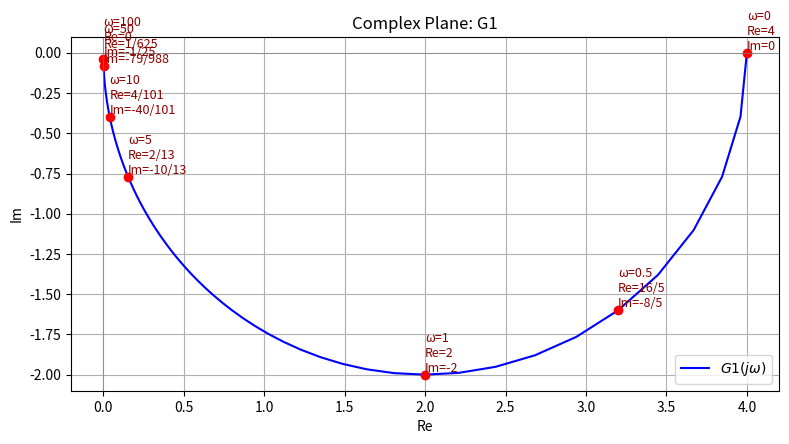
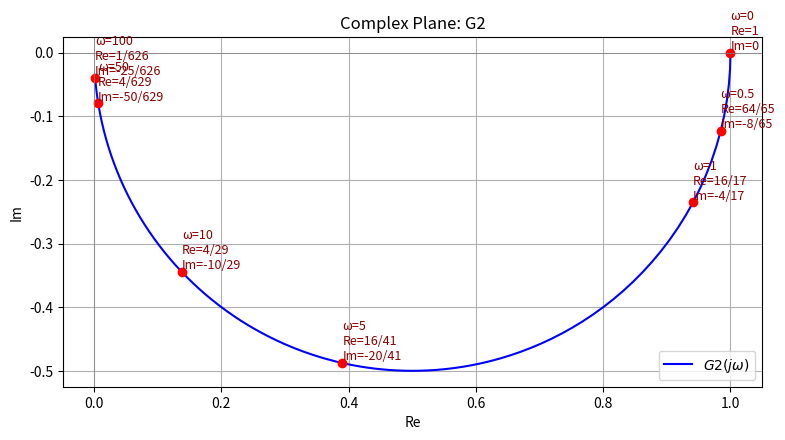
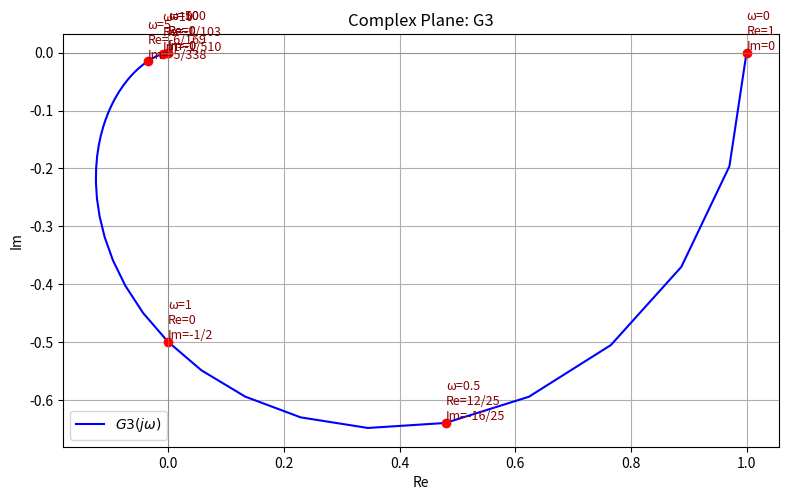
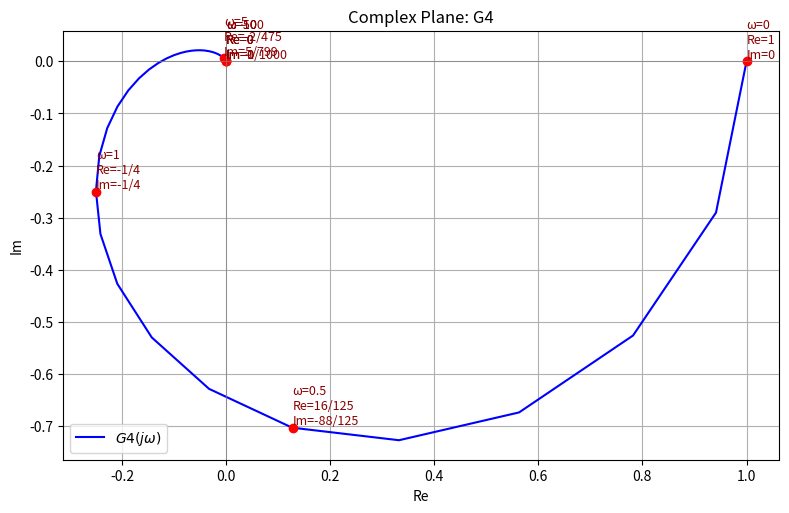

Here is the Python script that generated these plots, in order:
import numpy as np
import matplotlib.pyplot as plt
from fractions import Fraction

# ===== 伝達関数リスト =====
transfer_functions = [
    ("G1", lambda s: 4 / (s + 1)),
    ("G2", lambda s: 4 / (s + 4)),
    ("G3", lambda s: 1 / (s**2 + 2 * s + 1)),
    ("G4", lambda s: 1 / (s**3 + 3 * s**2 + 3 * s + 1)),
]

# ωの範囲・マーク点
omega = np.linspace(0, 100, 1000)
omega_marks = [0, 0.5, 1, 5, 10, 50, 100]

for name, G in transfer_functions:
    # 軌跡データ
    s_vals = 1j * omega
    G_vals = G(s_vals)
    real_part = np.real(G_vals)
    imag_part = np.imag(G_vals)

    # プロット
    fig, ax = plt.subplots(figsize=(8, 8))
    ax.plot(real_part, imag_part, label=rf"${name}(j\omega)$", color="blue")

    # 代表点とラベル
    for w in omega_marks:
        Gw = G(1j * w)
        re, im = Gw.real, Gw.imag
        re_f = Fraction(re).limit_denominator(1000)
        im_f = Fraction(im).limit_denominator(1000)
        ax.plot(re, im, "ro")
        ax.text(
            re,
            im,
            f"ω={w}\nRe={re_f}\nIm={im_f}",
            fontsize=9,
            ha="left",
            va="bottom",
            color="darkred",
        )

    # 設定
    ax.set_xlabel("Re")
    ax.set_ylabel("Im")
    ax.set_title(f"Complex Plane: {name}")
    ax.grid(True)
    ax.axhline(0, color="gray", linewidth=0.5)
    ax.axvline(0, color="gray", linewidth=0.5)
    ax.legend()
    ax.set_aspect("equal", "box")
    fig.tight_layout()

    # ファイル保存＆クローズ
    fig.savefig(f"graph_{name}.png")
    plt.close(fig)
